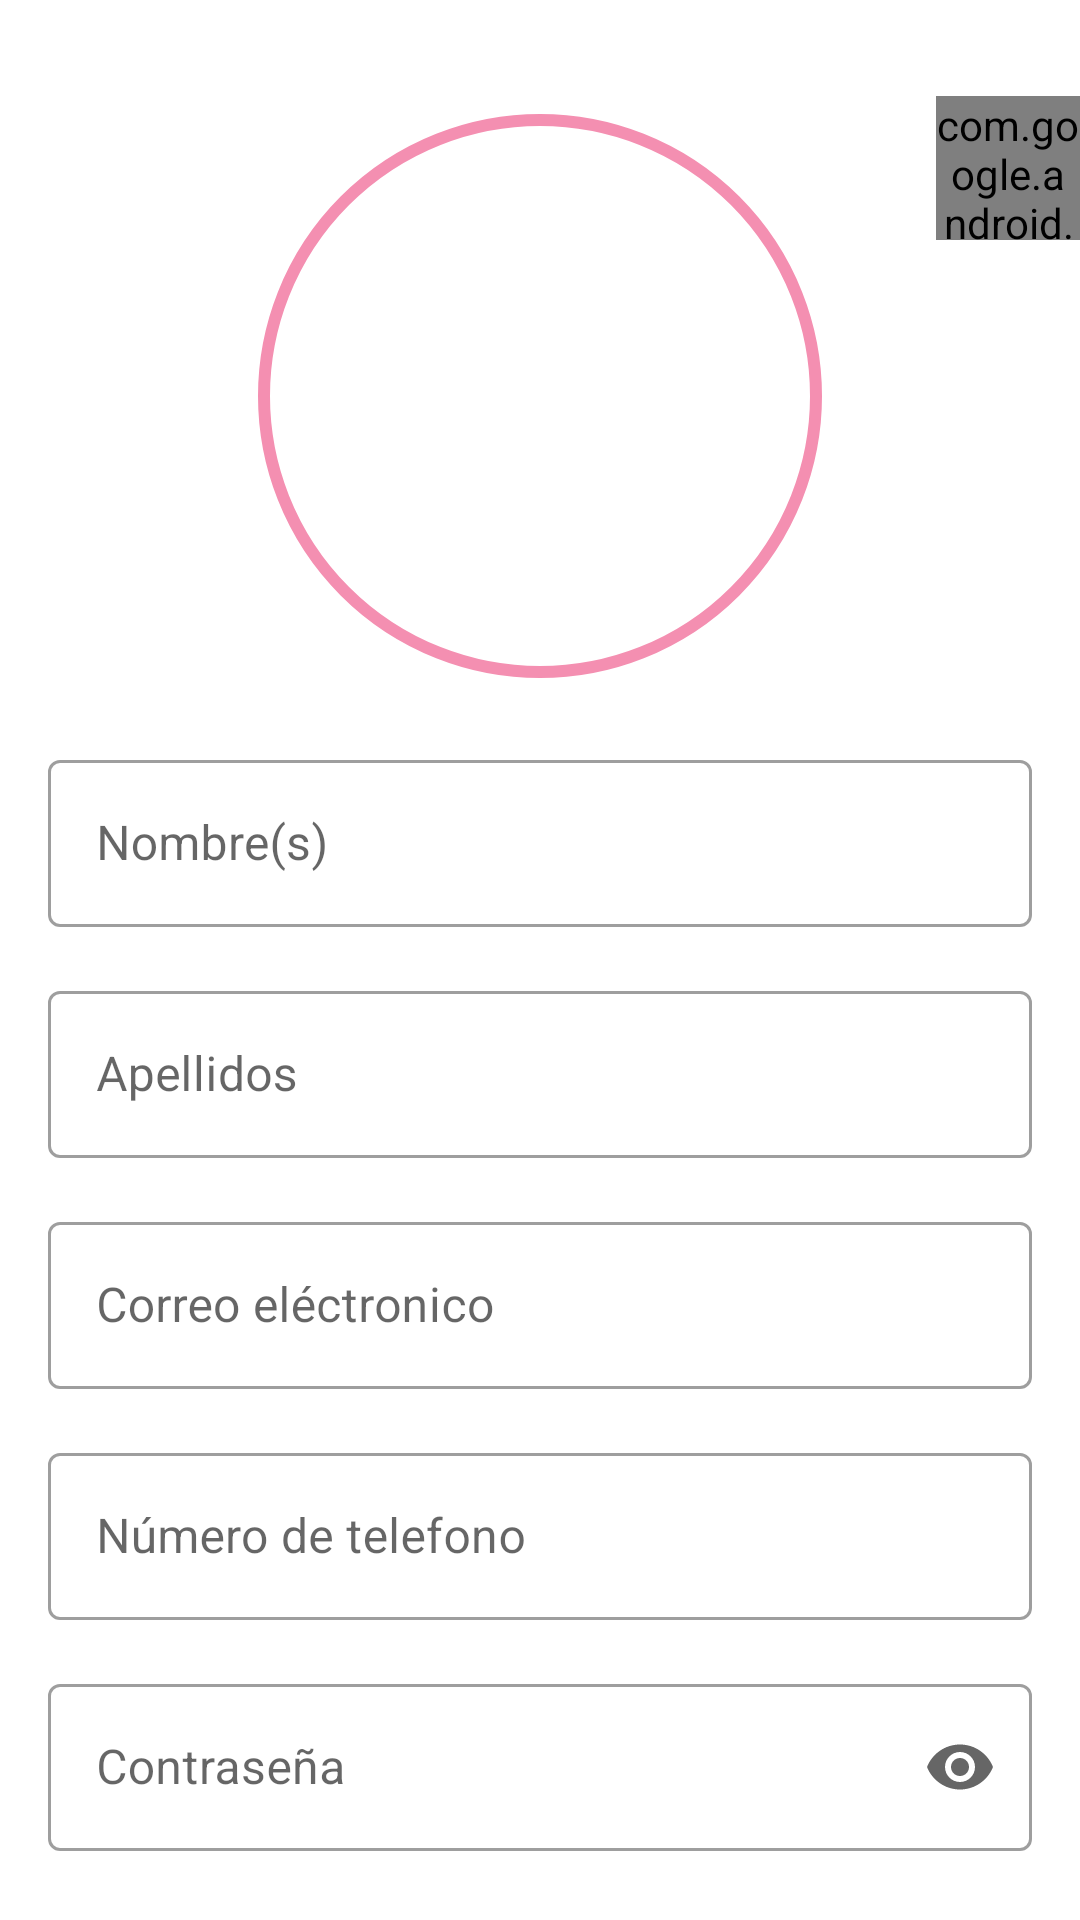

Layout XML and referenced resources for this Android screen:
<!-- AndroidManifest.xml: application theme Theme.Firebase -->
<!-- res/layout/fragment_add_user.xml -->
<?xml version="1.0" encoding="utf-8"?>
<androidx.core.widget.NestedScrollView
    xmlns:android="http://schemas.android.com/apk/res/android"
    xmlns:tools="http://schemas.android.com/tools"
    android:layout_width="match_parent"
    android:layout_height="match_parent"
    xmlns:app="http://schemas.android.com/apk/res-auto"
    tools:context=".AddUserFragment"
    android:background="@color/white">

    <androidx.constraintlayout.widget.ConstraintLayout
        android:layout_width="match_parent"
        android:layout_height="wrap_content">
        <com.google.android.material.imageview.ShapeableImageView
            android:id="@+id/imgAddUser"
            android:layout_width="200dp"
            android:layout_height="200dp"
            android:src="@drawable/id_account_circle"
            app:shapeAppearanceOverlay="@style/circleImg"
            app:strokeWidth="4dp"
            app:strokeColor="@color/pink_200"
            app:layout_constraintStart_toStartOf="parent"
            app:layout_constraintEnd_toEndOf="parent"
            app:layout_constraintTop_toTopOf="parent"
            android:layout_marginTop="@dimen/padding_large"
            android:padding="@dimen/padding_min"/>

        <com.google.android.material.textfield.TextInputLayout
            android:id="@+id/tilAddName"
            android:layout_width="match_parent"
            android:layout_height="wrap_content"
            app:layout_constraintTop_toBottomOf="@+id/imgAddUser"
            app:layout_constraintStart_toStartOf="parent"
            app:layout_constraintEnd_toEndOf="parent"
            android:layout_marginHorizontal="@dimen/padding_default"
            android:layout_marginTop="@dimen/padding_default"
            app:endIconMode="clear_text"
            android:hint="@string/add_name"
            style="@style/Widget.MaterialComponents.TextInputLayout.OutlinedBox">
            <com.google.android.material.textfield.TextInputEditText
                android:id="@+id/editAddName"
                android:layout_width="match_parent"
                android:layout_height="wrap_content"
                android:inputType="textPersonName"/>
        </com.google.android.material.textfield.TextInputLayout>

        <com.google.android.material.textfield.TextInputLayout
            android:id="@+id/tilAddLastName"
            android:layout_width="match_parent"
            android:layout_height="wrap_content"
            app:layout_constraintTop_toBottomOf="@+id/tilAddName"
            app:layout_constraintStart_toStartOf="parent"
            app:layout_constraintEnd_toEndOf="parent"
            android:layout_marginHorizontal="@dimen/padding_default"
            android:layout_marginTop="@dimen/padding_default"
            app:endIconMode="clear_text"
            android:hint="@string/add_last_name"
            style="@style/Widget.MaterialComponents.TextInputLayout.OutlinedBox">
            <com.google.android.material.textfield.TextInputEditText
                android:id="@+id/editAddLastName"
                android:layout_width="match_parent"
                android:layout_height="wrap_content"
                android:inputType="textPersonName"/>

        </com.google.android.material.textfield.TextInputLayout>

        <com.google.android.material.textfield.TextInputLayout
            android:id="@+id/tilAddEmail"
            android:layout_width="match_parent"
            android:layout_height="wrap_content"
            app:layout_constraintTop_toBottomOf="@+id/tilAddLastName"
            app:layout_constraintStart_toStartOf="parent"
            app:layout_constraintEnd_toEndOf="parent"
            android:layout_marginHorizontal="@dimen/padding_default"
            android:layout_marginTop="@dimen/padding_default"
            app:endIconMode="clear_text"
            android:hint="@string/add_email"
            style="@style/Widget.MaterialComponents.TextInputLayout.OutlinedBox">
            <com.google.android.material.textfield.TextInputEditText
                android:id="@+id/editAddEmail"
                android:layout_width="match_parent"
                android:layout_height="wrap_content"
                android:inputType="textEmailAddress"/>

        </com.google.android.material.textfield.TextInputLayout>

        <com.google.android.material.textfield.TextInputLayout
            android:id="@+id/tilAddPhone"
            android:layout_width="match_parent"
            android:layout_height="wrap_content"
            app:layout_constraintTop_toBottomOf="@+id/tilAddEmail"
            app:layout_constraintStart_toStartOf="parent"
            app:layout_constraintEnd_toEndOf="parent"
            android:layout_marginHorizontal="@dimen/padding_default"
            android:layout_marginTop="@dimen/padding_default"
            app:endIconMode="clear_text"
            android:hint="@string/add_phone"
            style="@style/Widget.MaterialComponents.TextInputLayout.OutlinedBox">
            <com.google.android.material.textfield.TextInputEditText
                android:id="@+id/editAddPhone"
                android:layout_width="match_parent"
                android:layout_height="wrap_content"
                android:inputType="phone"/>

        </com.google.android.material.textfield.TextInputLayout>

        <com.google.android.material.textfield.TextInputLayout
            android:id="@+id/tilAddPass"
            android:layout_width="match_parent"
            android:layout_height="wrap_content"
            app:layout_constraintTop_toBottomOf="@+id/tilAddPhone"
            app:layout_constraintStart_toStartOf="parent"
            app:layout_constraintEnd_toEndOf="parent"
            android:layout_marginHorizontal="@dimen/padding_default"
            android:layout_marginTop="@dimen/padding_default"
            app:endIconMode="password_toggle"
            android:hint="@string/add_pass"
            style="@style/Widget.MaterialComponents.TextInputLayout.OutlinedBox">
            <com.google.android.material.textfield.TextInputEditText
                android:id="@+id/editAddPass"
                android:layout_width="match_parent"
                android:layout_height="wrap_content"
                android:inputType="textPassword"/>

        </com.google.android.material.textfield.TextInputLayout>
        
        <com.google.android.material.button.MaterialButton
            android:id="@+id/btnAddSave"
            android:layout_width="match_parent"
            android:layout_height="wrap_content"
            app:layout_constraintStart_toStartOf="parent"
            app:layout_constraintEnd_toEndOf="parent"
            app:layout_constraintTop_toBottomOf="@+id/tilAddPass"
            android:layout_marginTop="@dimen/padding_large"
            android:layout_marginHorizontal="@dimen/padding_extra_large"
            app:cornerRadius="16pt"
            android:text="@string/save"
            app:icon="@drawable/ic_save"
            app:iconGravity="textEnd"/>

        <com.google.android.material.checkbox.MaterialCheckBox
            android:id="@+id/cbIsAdmin"
            android:layout_width="48dp"
            android:layout_height="48dp"
            app:layout_constraintStart_toEndOf="@+id/imgAddUser"
            app:layout_constraintTop_toTopOf="@+id/imgAddUser"
            android:layout_marginStart="@dimen/padding_large"
            android:button="@drawable/state_cb_admin"
            android:buttonTint="@color/pink_300"
            android:checked="false"/>



    </androidx.constraintlayout.widget.ConstraintLayout>

</androidx.core.widget.NestedScrollView>
<!-- resources referenced by this layout -->
<resources>
  <color name="pink_200">#F48FB1</color>
  <color name="pink_300">#F06292</color>
  <color name="white">#FFFFFFFF</color>
  <dimen name="padding_default">16dp</dimen>
  <dimen name="padding_extra_large">48dp</dimen>
  <dimen name="padding_large">32dp</dimen>
  <dimen name="padding_min">8dp</dimen>
  <!-- drawable state_cb_admin (drawable) -->
  <?xml version="1.0" encoding="utf-8"?>
  <selector xmlns:android="http://schemas.android.com/apk/res/android">
      <item android:drawable="@drawable/ic_admin_panel" android:state_checked="true"/>
      <item android:drawable="@drawable/id_account_circle" android:state_checked="false"/>
      <item android:drawable="@drawable/id_account_circle"/>
  
  </selector>
  <string name="add_email">Correo eléctronico</string>
  <string name="add_last_name">Apellidos</string>
  <string name="add_name">Nombre(s)</string>
  <string name="add_pass">Contraseña</string>
  <string name="add_phone">Número de telefono</string>
  <string name="save">Guardar</string>s
  <style name="circleImg">
          <item name="cornerFamily">rounded</item>
          <item name="cornerSize">50%</item>
      </style>
  <style name="Theme.Firebase" parent="Theme.MaterialComponents.DayNight.DarkActionBar">
          
          <item name="colorPrimary">@color/purple_200</item>
          <item name="colorPrimaryVariant">@color/purple_300</item>
          <item name="colorOnPrimary">@color/white</item>
          
          <item name="colorSecondary">@color/pink_200</item>
          <item name="colorSecondaryVariant">@color/pink_300</item>
          <item name="colorOnSecondary">@color/black</item>
          <item name="colorError">@color/deep_orange_500</item>
          
          <item name="android:statusBarColor">?attr/colorPrimary</item>
          
      </style>
  <color name="purple_200">#FFBB86FC</color>
  <color name="purple_300">#BA68C8</color>
  <color name="black">#FF000000</color>
  <color name="deep_orange_500">#FF5722</color>
</resources>
